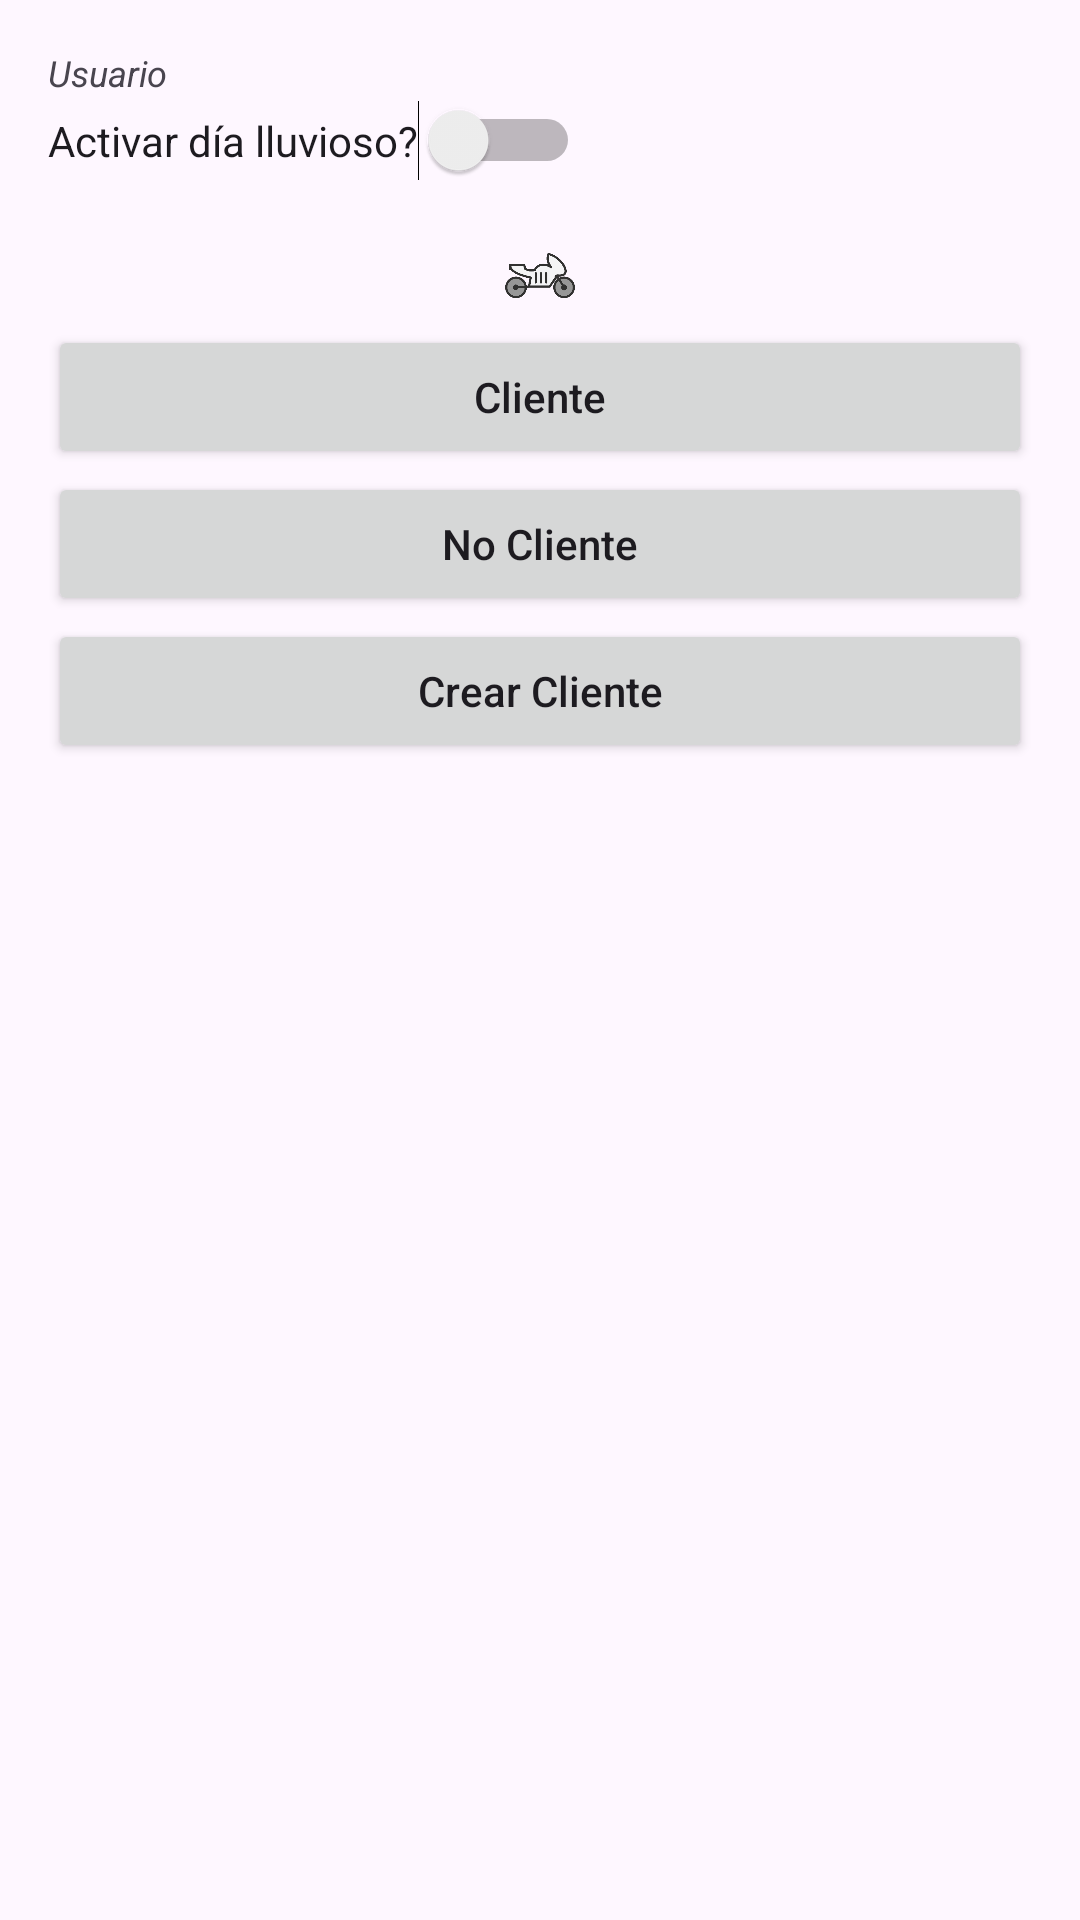

Here is an Android app screen rendered from its layout file. Give the layout XML and the strings, colors and styles it references.
<!-- AndroidManifest.xml: application theme Theme.MensajerosArgentinos -->
<!-- res/layout/activity_main_home.xml -->
<RelativeLayout xmlns:android="http://schemas.android.com/apk/res/android"
    xmlns:tools="http://schemas.android.com/tools"
    android:layout_width="match_parent"
    android:layout_height="match_parent"
    android:padding="16dp">

    
    <TextView
        android:id="@+id/tvUsuario"
        android:layout_width="match_parent"
        android:layout_height="wrap_content"
        android:layout_alignParentTop="true"
        android:layout_centerHorizontal="true"
        android:text="Usuario"
        android:textSize="12sp"
        android:textStyle="italic"
        />

    <Switch
        android:id="@+id/swclima"
        android:layout_width="wrap_content"
        android:layout_height="wrap_content"
        android:layout_below="@+id/tvUsuario"
        android:layout_marginTop="1dp"
        android:text="Activar día lluvioso?"
        android:checked="false"
        tools:ignore="UseSwitchCompatOrMaterialXml" />


    <ImageView
        android:id="@+id/imgLogo"
        android:layout_width="70dp"
        android:layout_height="31dp"
        android:layout_below="@id/swclima"
        android:layout_centerHorizontal="true"
        android:layout_marginTop="16dp"
        android:src="@drawable/logo" />


    <Button
        android:id="@+id/btnCliente"
        android:layout_width="match_parent"
        android:layout_height="wrap_content"
        android:layout_below="@+id/imgLogo"
        android:layout_marginTop="1dp"
        android:text="Cliente"
        android:textAllCaps="false" />

    <Button
        android:id="@+id/btnNoCliente"
        android:layout_width="match_parent"
        android:layout_height="wrap_content"
        android:layout_below="@+id/btnCliente"
        android:layout_marginTop="1dp"
        android:text="No Cliente"
        android:textAllCaps="false" />

    <Button
        android:id="@+id/btnCrearCliente"
        android:layout_width="match_parent"
        android:layout_height="wrap_content"
        android:layout_below="@+id/btnNoCliente"
        android:layout_marginTop="1dp"
        android:text="Crear Cliente"
        android:textAllCaps="false" />

    <androidx.recyclerview.widget.RecyclerView
        android:id="@+id/recyclerViewViajes"
        android:layout_width="348dp"
        android:layout_height="445dp"
        android:layout_below="@id/btnCrearCliente"
        android:layout_alignParentBottom="true"
        android:layout_marginStart="16dp"
        android:layout_marginTop="16dp"
        android:layout_marginEnd="16dp"
        android:layout_marginBottom="43dp"
        android:textSize="20sp" />

</RelativeLayout>
<!-- resources referenced by this layout -->
<resources>
  <!-- drawable logo: png bitmap (drawable, 11998 bytes) -->
  <style name="Theme.MensajerosArgentinos" parent="Base.Theme.MensajerosArgentinos" />
  <style name="Base.Theme.MensajerosArgentinos" parent="Theme.Material3.DayNight.NoActionBar">
          
          
      </style>
</resources>
